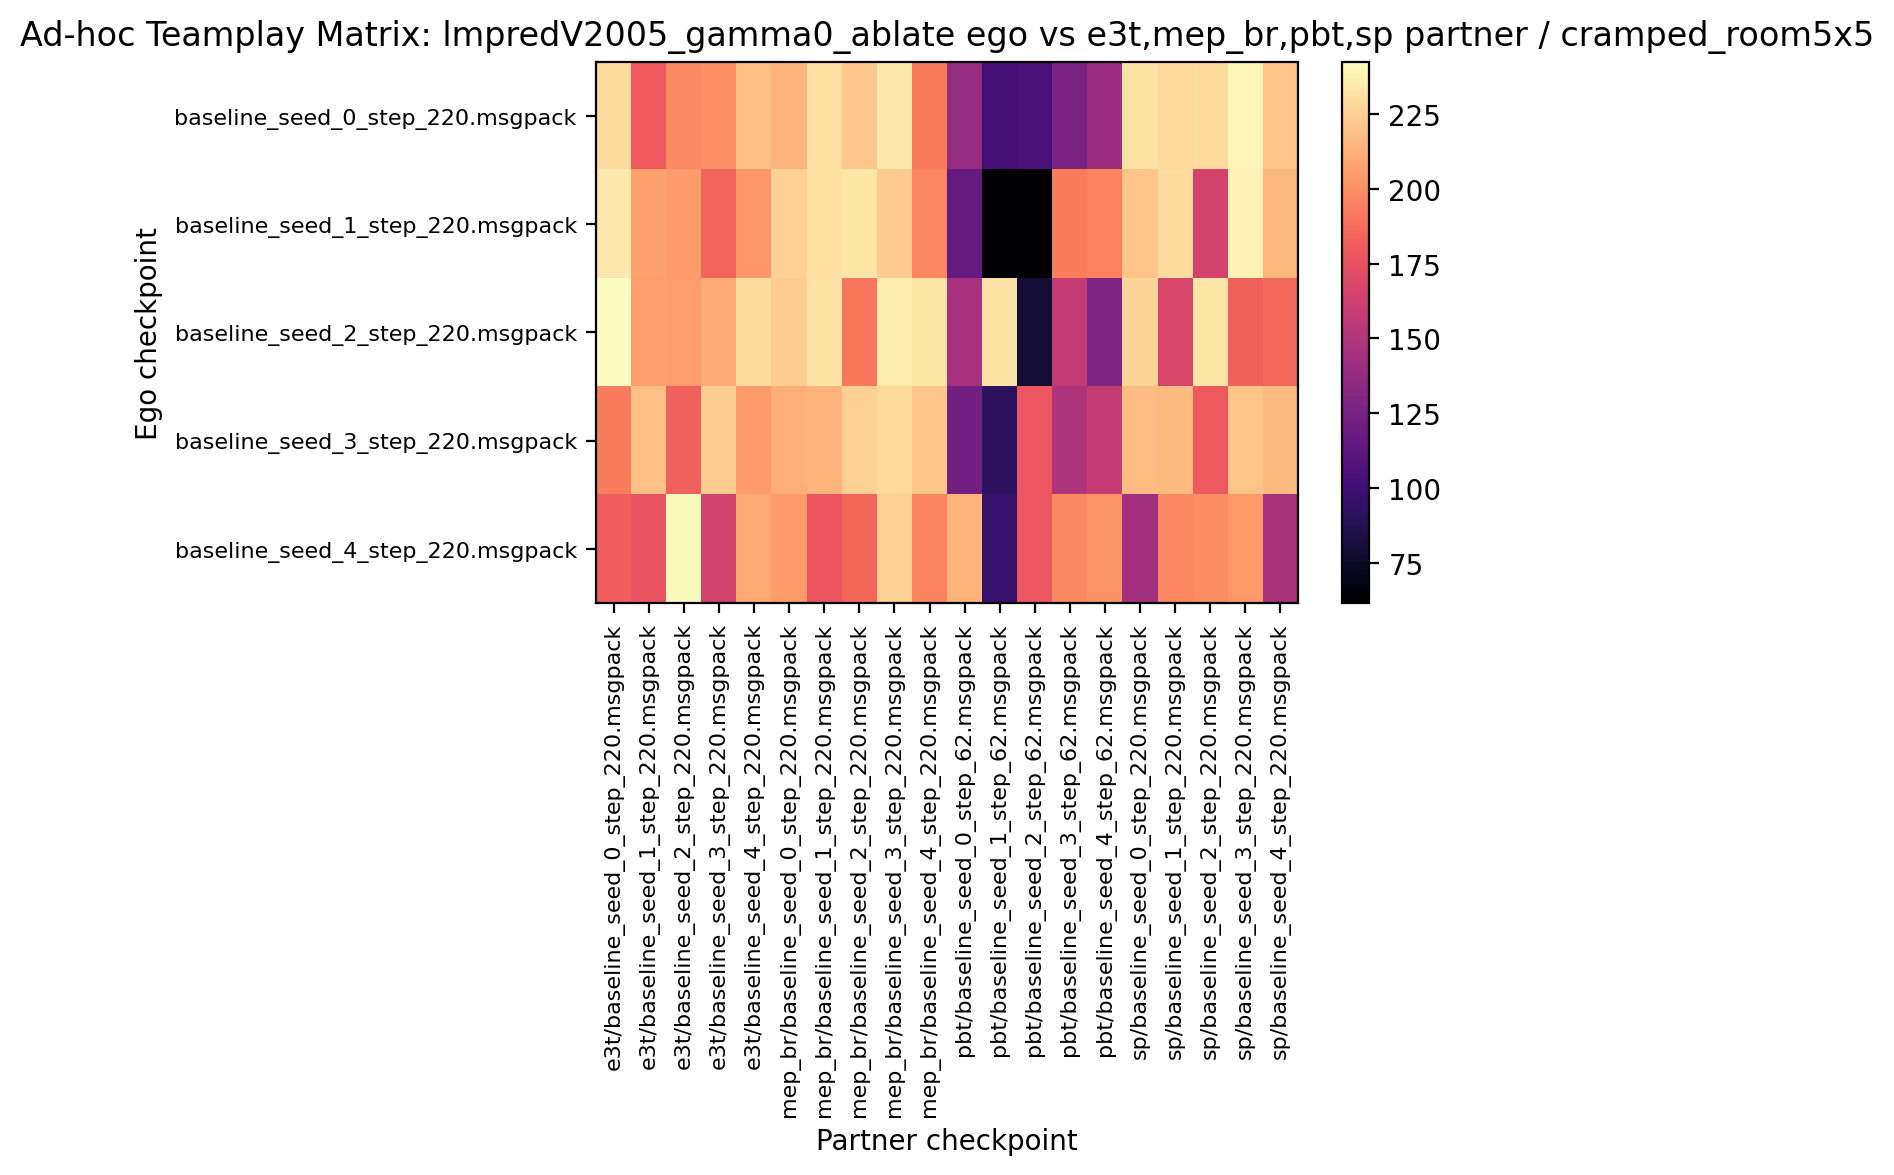

The file beside this chart, header and first rows:
230.156250, 179.531250, 198.593750, 200.312500, 218.593750, 214.375000, 230.937500, 221.562500, 234.375000, 192.968750, 138.437500, 101.562500, 104.218750, 125.937500, 141.250000, 232.031250, 228.593750, 229.375000, 239.375000, 220.000000
234.7, 207.5, 205, 183.3, 203.4, 225.5, 230.8, 233.3, 223, 197, 116.2, 61.56, 61.88, 193.4, 195.8, 220.3, 230.5, 165.2, 238.4, 215
242.5, 206.4, 205.2, 210.6, 230.3, 223.6, 232.2, 191.4, 235.9, 233.1, 145.2, 232.5, 79.38, 159.1, 128, 226.7, 167.2, 233.3, 182.8, 185.9
193.1, 218.9, 182.2, 223.9, 204.5, 212.7, 213.9, 225, 228.6, 221.2, 121.7, 91.72, 178.1, 148.6, 158.4, 217.3, 216.4, 179.5, 220, 216.9
181.2, 176.6, 241.7, 164.7, 210.2, 204.8, 177.3, 185.2, 225, 196.1, 214.2, 96.88, 177.5, 198, 201.6, 144.2, 198, 199.8, 203.8, 146.6
